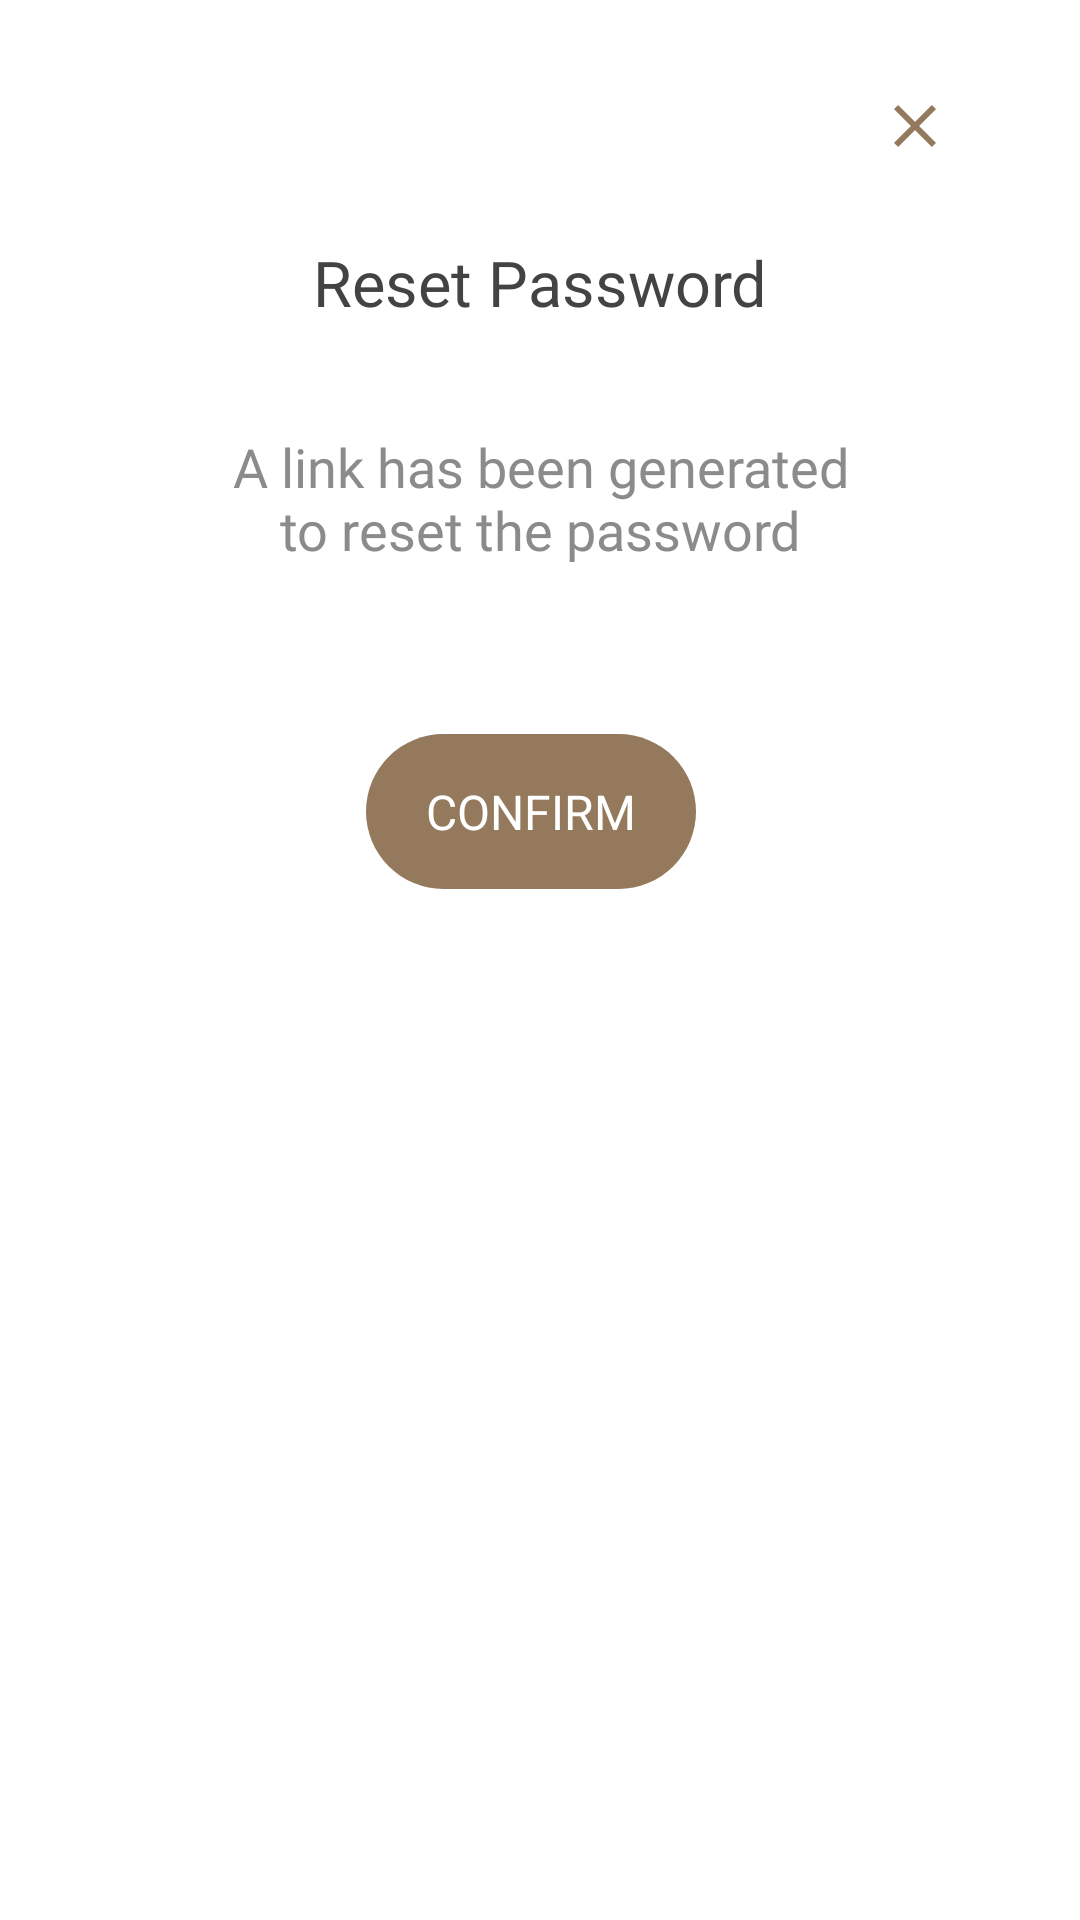

Here is an Android app screen rendered from its layout file. Give the layout XML and the strings, colors and styles it references.
<!-- AndroidManifest.xml: application theme Theme.LegalVault -->
<!-- res/layout/fragment_profile_password_reset.xml -->
<?xml version="1.0" encoding="utf-8"?>
<androidx.constraintlayout.widget.ConstraintLayout xmlns:android="http://schemas.android.com/apk/res/android"
    xmlns:app="http://schemas.android.com/apk/res-auto"
    xmlns:tools="http://schemas.android.com/tools"
    android:layout_width="match_parent"
    android:layout_height="match_parent"
    tools:context=".profile.ProfilePasswordReset">

    <TextView
        android:id="@+id/textView3"
        android:layout_width="wrap_content"
        android:layout_height="wrap_content"
        android:layout_marginStart="100dp"
        android:layout_marginEnd="100dp"
        android:layout_marginTop="80dp"
        android:fontFamily="@font/poppins_medium"
        android:text="Reset Password"
        android:textColor="#444343"
        android:textSize="21dp"
        app:layout_constraintBottom_toBottomOf="parent"
        app:layout_constraintEnd_toEndOf="parent"
        app:layout_constraintStart_toStartOf="parent"
        app:layout_constraintTop_toTopOf="parent"
        app:layout_constraintVertical_bias="0.0" />

    <TextView
        android:id="@+id/textView4"
        android:layout_width="0dp"
        android:layout_height="wrap_content"
        android:layout_marginLeft="45dp"
        android:layout_marginTop="35dp"
        android:layout_marginRight="45dp"
        android:fontFamily="@font/poppins"
        android:paddingHorizontal="25dp"
        android:text="@string/prof_pass_string"
        android:textAlignment="center"
        android:textColor="#8B8B8B"
        android:textSize="18dp"
        app:layout_constraintBottom_toBottomOf="parent"
        app:layout_constraintEnd_toEndOf="parent"
        app:layout_constraintStart_toStartOf="parent"
        app:layout_constraintTop_toBottomOf="@+id/textView3"
        app:layout_constraintVertical_bias="0.0" />


    <TextView
        android:id="@+id/profile_reset_confirm"
        android:layout_width="wrap_content"
        android:layout_height="wrap_content"
        android:layout_marginStart="155dp"
        android:layout_marginTop="56dp"
        android:layout_marginEnd="155dp"
        android:background="@drawable/profileconfirmbtn"
        android:paddingVertical="15dp"
        android:text="CONFIRM"
        android:clickable="true"
        android:textColor="@color/white"
        android:textSize="16dp"
        android:paddingHorizontal="20dp"
        app:layout_constraintEnd_toEndOf="parent"
        app:layout_constraintHorizontal_bias="0.555"
        app:layout_constraintStart_toStartOf="parent"
        app:layout_constraintTop_toBottomOf="@+id/textView4" />

    <ImageView
        android:id="@+id/profile_pass_reset_cross"
        android:layout_width="wrap_content"
        android:layout_height="wrap_content"
        android:layout_marginTop="30dp"
        android:layout_marginRight="30dp"
        android:clickable="true"
        android:src="@drawable/cross_symbol"
        app:layout_constraintEnd_toEndOf="parent"
        app:layout_constraintHorizontal_bias="0.958"
        app:layout_constraintStart_toStartOf="parent"
        app:layout_constraintTop_toTopOf="parent" />


</androidx.constraintlayout.widget.ConstraintLayout>
<!-- resources referenced by this layout -->
<resources>
  <color name="white">#FFFFFFFF</color>
  <!-- drawable cross_symbol (drawable) -->
  <vector android:height="24dp" android:tint="#94795C"
      android:viewportHeight="24" android:viewportWidth="24"
      android:width="24dp" xmlns:android="http://schemas.android.com/apk/res/android">
      <path android:fillColor="@android:color/white" android:pathData="M19,6.41L17.59,5 12,10.59 6.41,5 5,6.41 10.59,12 5,17.59 6.41,19 12,13.41 17.59,19 19,17.59 13.41,12z"/>
  </vector>
  <!-- drawable profileconfirmbtn (drawable) -->
  <?xml version="1.0" encoding="utf-8"?>
  <shape xmlns:android="http://schemas.android.com/apk/res/android">
  
      <solid android:color="#94795C" />
      <corners android:radius="50dp"/>
  </shape>
  <string name="prof_pass_string">A link has been generated to reset the password</string>
  <style name="Theme.LegalVault" parent="Theme.MaterialComponents.DayNight.DarkActionBar">
          
          <item name="colorPrimary">@color/legalVault</item>
          <item name="colorPrimaryVariant">@color/actionBar_color</item>
          <item name="colorOnPrimary">@color/white</item>
          
          
          
          
          <item name="colorSecondary">@color/medium_brown</item>
          <item name="colorSecondaryVariant">@color/teal_700</item>
          <item name="colorOnSecondary">@color/black</item>
          
          
          <item name="windowActionBar">false</item>
          <item name="windowNoTitle">true</item>
          <item name="android:statusBarColor">@color/actionBar_color</item>
          <item name="android:windowLightStatusBar">true</item>
      </style>
  <color name="legalVault">#FF412F25</color>
  <color name="actionBar_color">#FFDFDCD5</color>
  <color name="medium_brown">#94795C</color>
  <color name="teal_700">#FF018786</color>
  <color name="black">#FF000000</color>
</resources>
